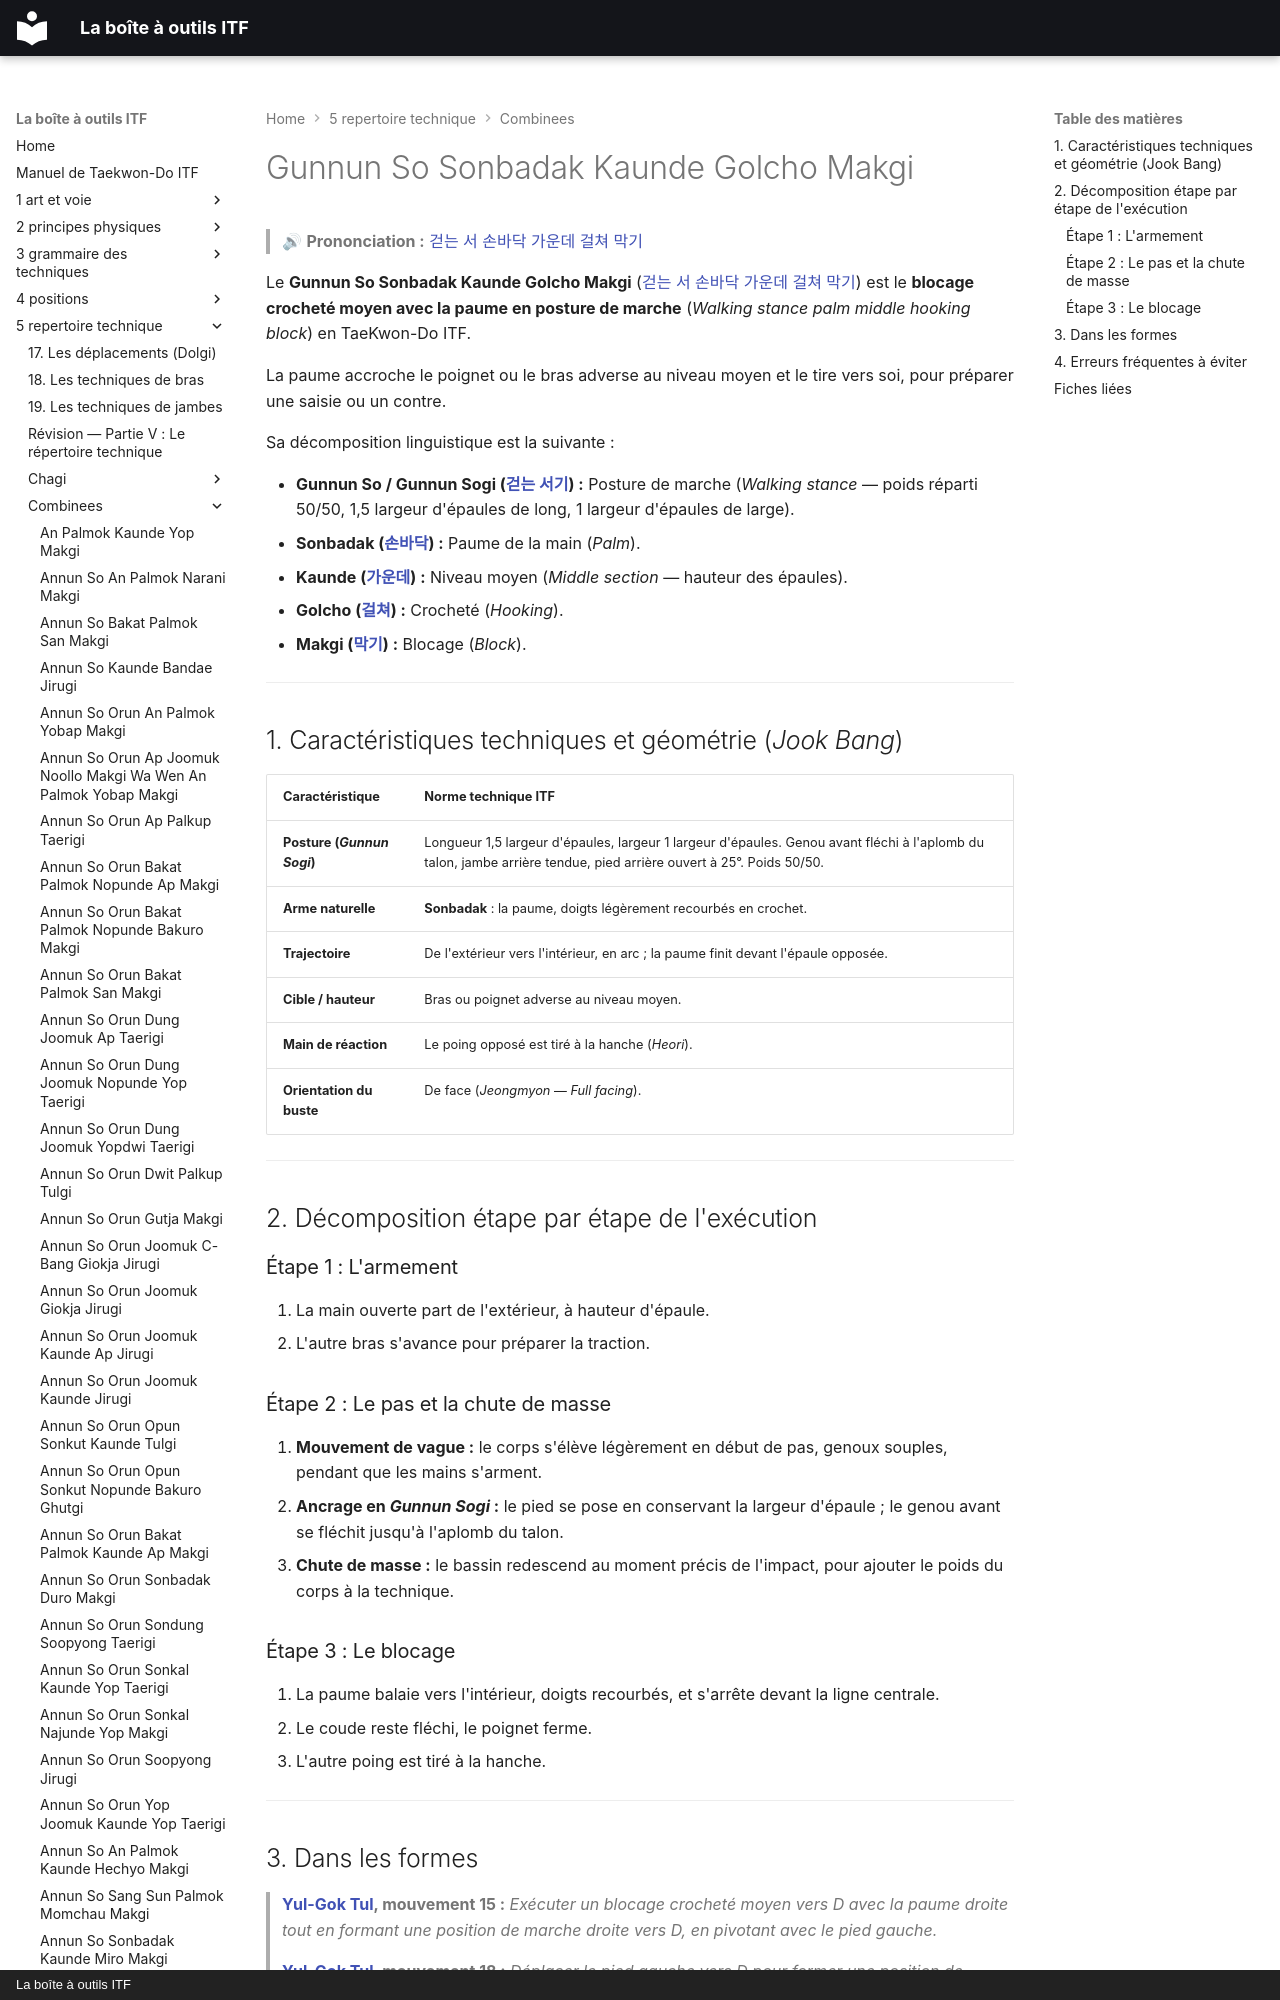

repository: yvmori1/La-boite-outils-ITF · page: 5-repertoire-technique/combinees/Gunnun-So-Sonbadak-Kaunde-Golcho-Makgi/index.html · generator: mkdocs · copyright: La boîte à outils ITF

# Gunnun So Sonbadak Kaunde Golcho Makgi

> 🔊 **Prononciation :** [걷는 서 손바닥 가운데 걸쳐 막기](../../audio/Techniques/Gunnun-So-Sonbadak-Kaunde-Golcho-Makgi.m4a)

Le **Gunnun So Sonbadak Kaunde Golcho Makgi** ([걷는 서 손바닥 가운데 걸쳐 막기](../../audio/Techniques/Gunnun-So-Sonbadak-Kaunde-Golcho-Makgi.m4a)) est le **blocage crocheté moyen avec la paume en posture de marche** (*Walking stance palm middle hooking block*) en TaeKwon-Do ITF.

La paume accroche le poignet ou le bras adverse au niveau moyen et le tire vers soi, pour préparer une saisie ou un contre.

Sa décomposition linguistique est la suivante :
